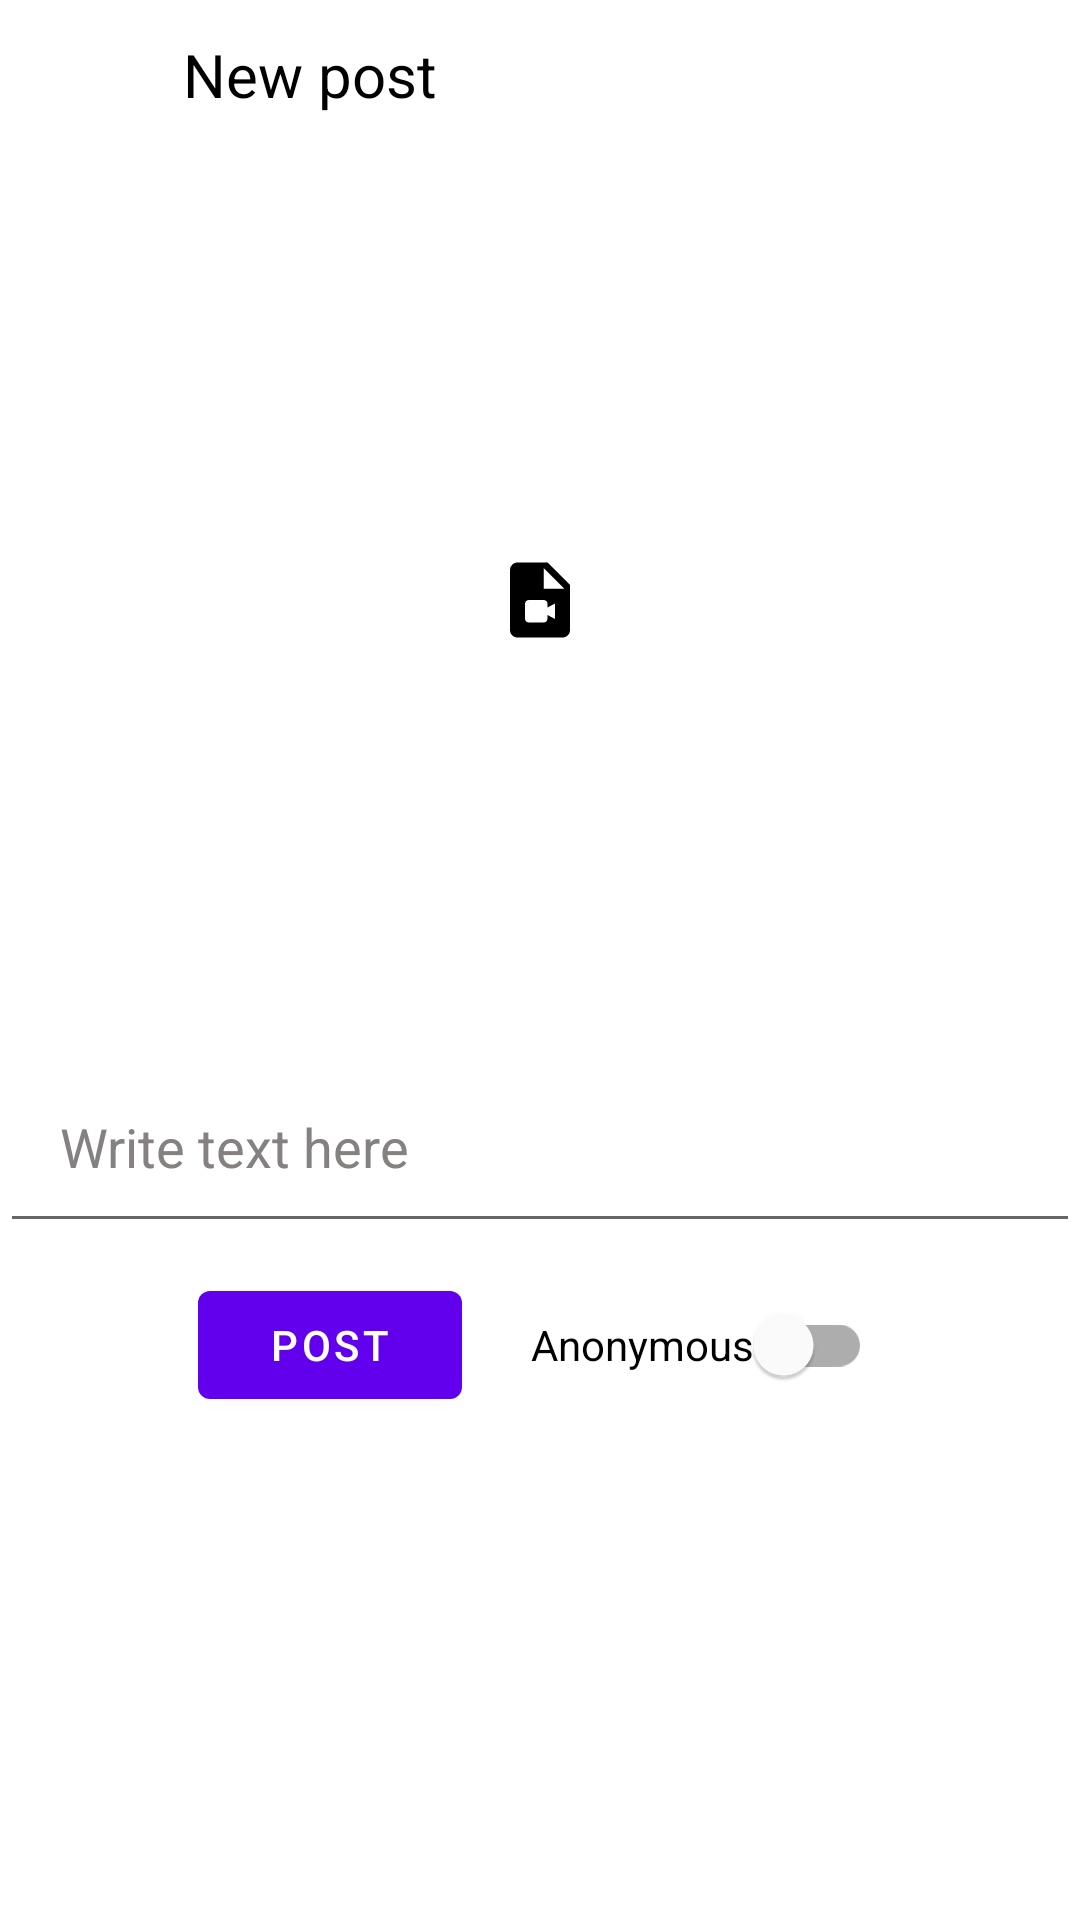

The Android layout XML behind this screen, and the referenced resources:
<!-- AndroidManifest.xml: application theme Theme.LykaSocialMediaJava -->
<!-- res/layout/activity_newpostactivity.xml -->
<?xml version="1.0" encoding="utf-8"?>
<RelativeLayout xmlns:android="http://schemas.android.com/apk/res/android"
    xmlns:app="http://schemas.android.com/apk/res-auto"
    xmlns:tools="http://schemas.android.com/tools"
    android:layout_width="match_parent"
    android:layout_height="match_parent"
    tools:context=".Newpostactivity"
    android:background="@color/white"
    >


    <androidx.appcompat.widget.Toolbar
        android:layout_width="match_parent"
        android:layout_height="50dp"
        android:layout_marginTop="0dp"
        android:id="@+id/newpostfragtoolbar"

        >

        <RelativeLayout
            android:layout_width="match_parent"
            android:layout_height="50dp">

            <ImageView
                android:id="@+id/newpostfragbackbtn"
                android:layout_width="30dp"
                android:layout_height="30dp"
                android:src="@drawable/back"
                android:layout_centerVertical="true"


                />
            <TextView
                android:layout_width="wrap_content"
                android:layout_height="wrap_content"
                android:layout_centerVertical="true"
                android:text="New post"
                android:textSize="20dp"
                android:textColor="@color/black"

                android:layout_marginLeft="15dp"
                android:layout_toRightOf="@+id/newpostfragbackbtn"
                />
        </RelativeLayout>

    </androidx.appcompat.widget.Toolbar>

    <LinearLayout
        android:layout_width="match_parent"
        android:layout_height="wrap_content"
android:gravity="center"
    android:layout_below="@+id/newpostfragtoolbar"
android:orientation="vertical"


        >
<RelativeLayout
    android:layout_width="match_parent"
    android:layout_height="300dp"
    android:id="@+id/imagevideoreltvel"
    android:layout_gravity="center"
    android:gravity="center"

    >





        <ImageView
            android:layout_width="wrap_content"
            android:layout_height="300dp"
android:src="@drawable/baseline_video_file_24"
android:id="@+id/newpostimage"
            android:padding="120dp"




            />

        <VideoView


            android:id="@+id/newpostvideo"
            android:layout_width="wrap_content"
            android:layout_height="300dp"
            android:visibility="gone"
            />
</RelativeLayout>
        <EditText
            android:layout_width="match_parent"
            android:layout_height="wrap_content"

android:padding="20dp"
            android:hint="Write text here"

android:textColor="@color/black"
          android:id="@+id/newposttextedit"
            android:textColorHint="#868181"
            />
<RelativeLayout
    android:layout_width="match_parent"
    android:layout_height="wrap_content"
    android:layout_gravity="center"
    android:gravity="center"
    >



        <com.google.android.material.button.MaterialButton
            android:layout_width="wrap_content"
            android:layout_height="wrap_content"
android:text="post"
            android:id="@+id/newpostsendbtn"

            android:layout_centerVertical="true"

android:layout_marginTop="20dp"
            />
        <com.google.android.material.switchmaterial.SwitchMaterial
            android:layout_width="wrap_content"
            android:layout_height="wrap_content"
            android:text="Anonymous"
            android:id="@+id/switchanony"
android:layout_toRightOf="@+id/newpostsendbtn"
            android:padding="3dp"
           android:layout_centerVertical="true"
            android:layout_marginLeft="20dp"
            android:textColor="@color/black"


            />
</RelativeLayout>

        <ProgressBar
            android:id="@+id/newpostprogress"
            android:layout_width="wrap_content"

android:visibility="invisible"
            android:layout_height="wrap_content"
            android:layout_marginTop="40dp" />
    </LinearLayout>


</RelativeLayout>
<!-- resources referenced by this layout -->
<resources>
  <!-- drawable baseline_video_file_24 (drawable) -->
  <vector android:height="30dp" android:tint="#000000"
      android:viewportHeight="24" android:viewportWidth="24"
      android:width="30dp" xmlns:android="http://schemas.android.com/apk/res/android">
      <path android:fillColor="@android:color/white" android:pathData="M14,2H6.01c-1.1,0 -2,0.89 -2,2L4,20c0,1.1 0.9,2 2,2h12c1.1,0 2,-0.9 2,-2V8L14,2zM13,9V3.5L18.5,9H13zM14,14l2,-1.06v4.12L14,16v1c0,0.55 -0.45,1 -1,1H9c-0.55,0 -1,-0.45 -1,-1v-4c0,-0.55 0.45,-1 1,-1h4c0.55,0 1,0.45 1,1V14z"/>
  </vector>
  <style name="Theme.LykaSocialMediaJava" parent="Theme.MaterialComponents.DayNight.NoActionBar">
          
          <item name="colorPrimary">@color/purple_500</item>
          <item name="colorPrimaryVariant">@color/purple_700</item>
          <item name="colorOnPrimary">@color/white</item>
          
          <item name="colorSecondary">@color/teal_200</item>
          <item name="colorSecondaryVariant">@color/teal_700</item>
          <item name="colorOnSecondary">@color/black</item>
          
          <item name="android:statusBarColor">?attr/colorPrimaryVariant</item>
          
      </style>
  <!-- not gathered from this repository: default colours our renderer supplied (Android Studio template values) -->
  <color name="purple_500">#FF6200EE</color>
  <color name="purple_700">#FF3700B3</color>
  <color name="teal_200">#FF03DAC5</color>
  <color name="teal_700">#FF018786</color>
  <color name="black">#FF000000</color>
  <color name="white">#FFFFFFFF</color>
</resources>
